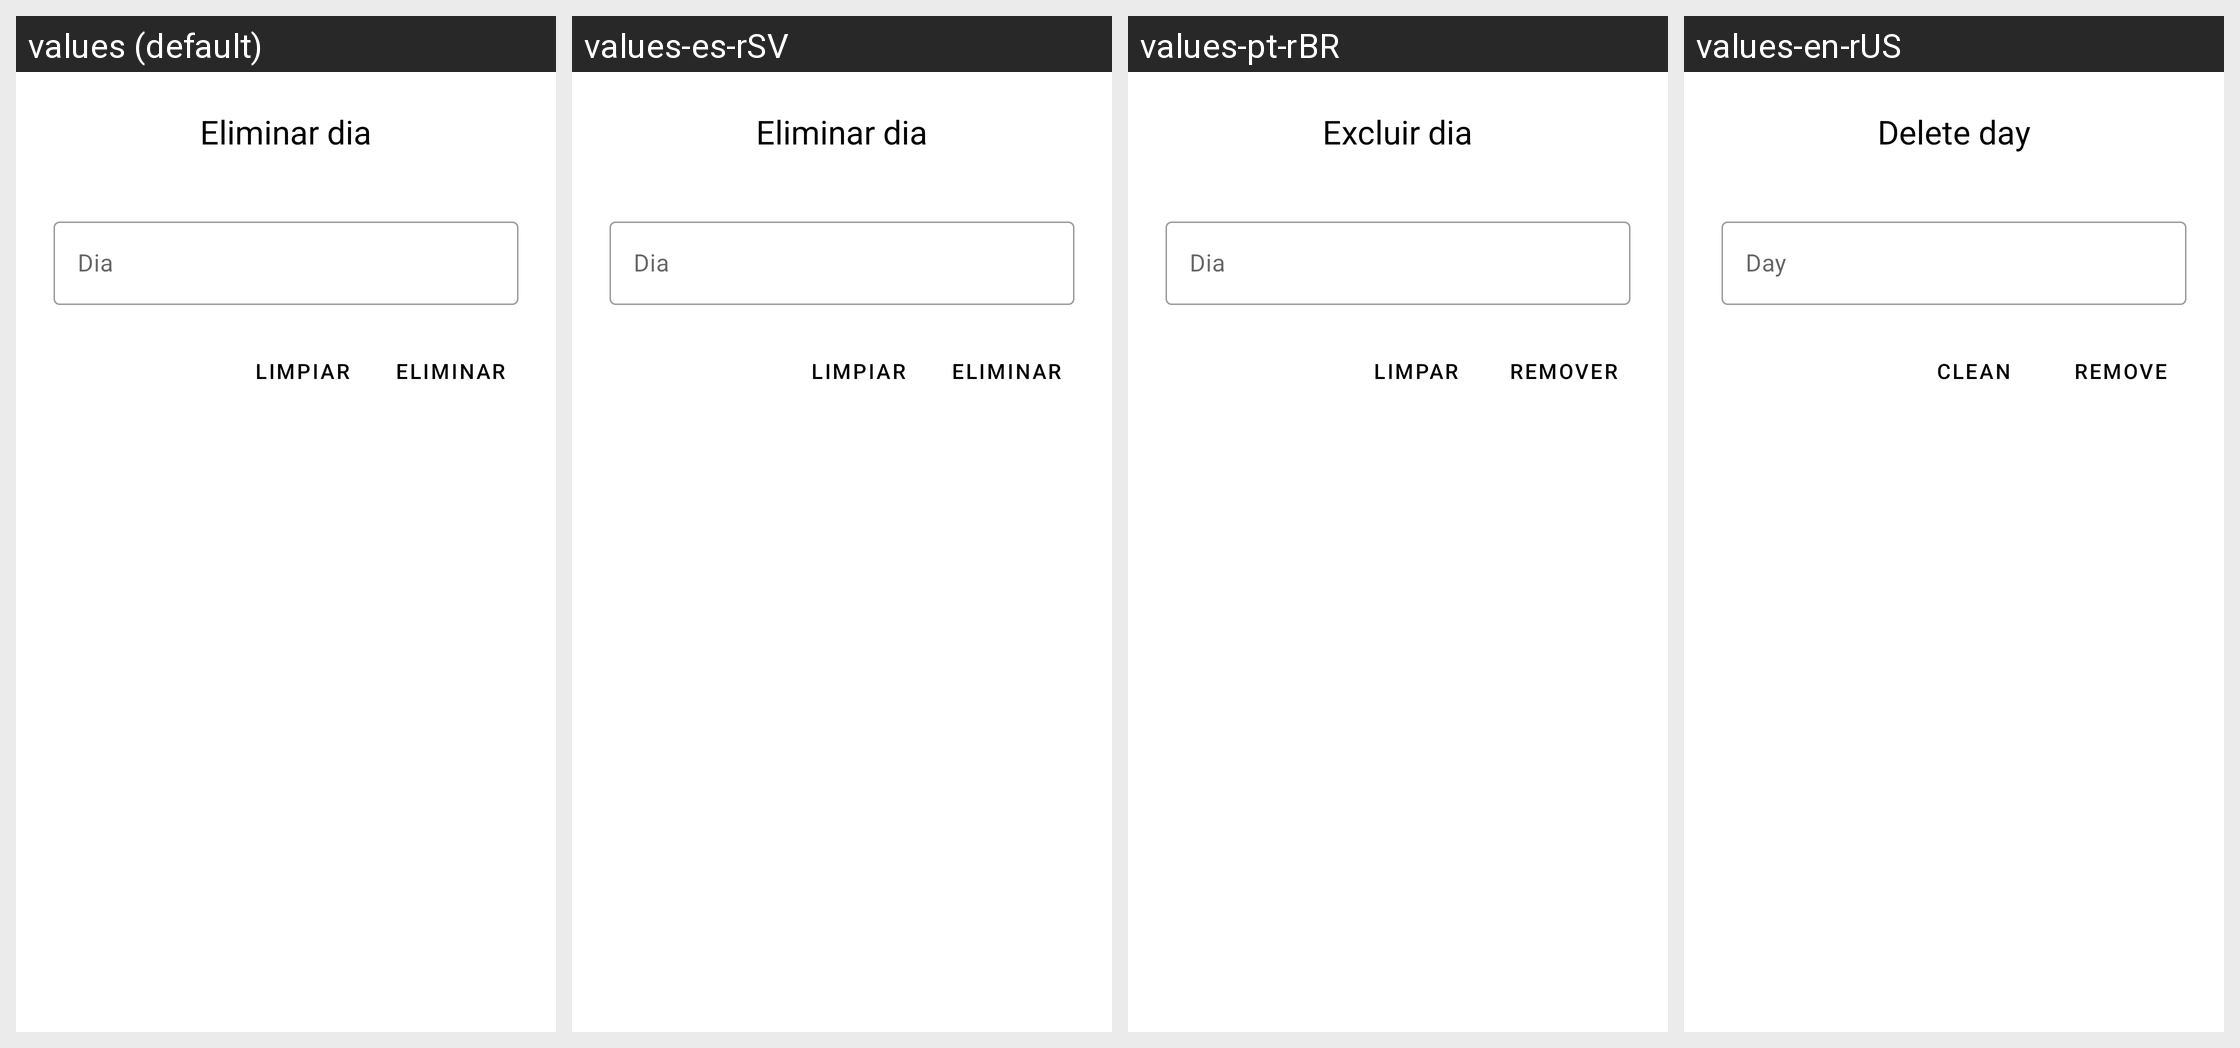

The Android screen above is rendered under several locales of the same app. Produce the string resources it draws, with the default and per-locale values.
Android screen res/layout/activity_dia_eliminar.xml rendered under 4 locales, left to right: values (default), values-es-rSV, values-pt-rBR, values-en-rUS. Device: Nexus 5 (rendered at 1080×1920; each locale shown at half size, 540×960, under a caption strip naming it); theme Theme.PolideportivoUES.
Strings drawn on this screen, with the default value and each locale's value (text and hints the layout hard-codes, and strings that could not be matched under every locale, appear in the picture but are not listed):

titulo_dia_eliminar
  values: Eliminar dia
  values-es-rSV: Eliminar dia
  values-pt-rBR: Excluir dia
  values-en-rUS: Delete day

dia
  values: Dia
  values-es-rSV: Dia
  values-pt-rBR: Dia
  values-en-rUS: Day

btnLimpiar
  values: Limpiar
  values-es-rSV: Limpiar
  values-pt-rBR: Limpar
  values-en-rUS: Clean

botonEliminar
  values: Eliminar
  values-es-rSV: Eliminar
  values-pt-rBR: Remover
  values-en-rUS: Remove
